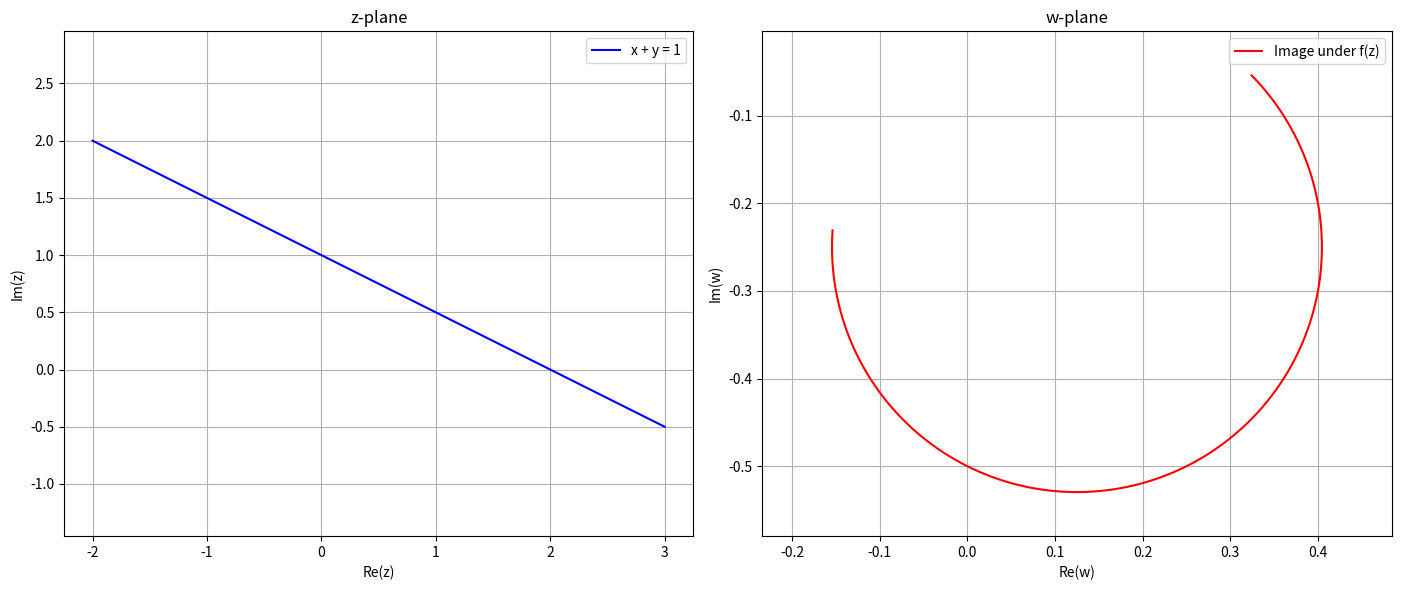

Recreate this plot in Python.
import numpy as np
import matplotlib.pyplot as plt

def f(z):
    return 1 / (z + 1j)

# Define the line in the form ax + by + c = 0
a = 1
b = 2
c = -2

x_values = np.linspace(-2, 3, 400)
y_values = (-a * x_values - c) / b

z = x_values + 1j * y_values
w = f(z)

plt.figure(figsize=(14, 6))

plt.subplot(1, 2, 1)
plt.plot(x_values, y_values, color='blue', label='x + y = 1')
plt.title('z-plane')
plt.xlabel('Re(z)')
plt.ylabel('Im(z)')
plt.legend()
plt.axis('equal')
plt.grid(True)

plt.subplot(1, 2, 2)
plt.plot(w.real, w.imag, color='red', label='Image under f(z)')
plt.title('w-plane')
plt.xlabel('Re(w)')
plt.ylabel('Im(w)')
plt.legend()
plt.axis('equal')
plt.grid(True)

plt.tight_layout()
plt.show()
